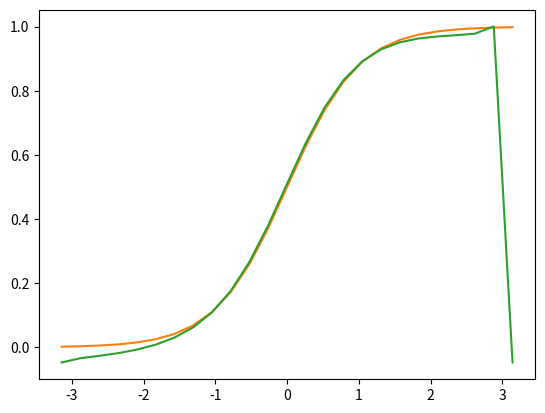

Write the Python code that produced this figure.
# Find the discrete Fourier Approximation for a given function y(x) on the interval
# [-pi, pi]
# y(x) is defined as the sigmoid function

import numpy as np
from matplotlib import pyplot as plt

a = -np.pi
b = np.pi
epsilon = 0.5

def sigmoid(x):
    return 1/(1 + np.exp(-x/epsilon))

# xj is the nodes to compute coefficients, m is number of iterations, f is func
# return ak, bk which are coefficients for discrete fourier series approx 
def coefficients(xj, m, f):
    ak = []
    bk = []

    for k in range(0, m):
        sig = 0
        for j in xj:
            sig += f(j)*np.cos(k*j)
        ak.append((1/m)*sig)

    for k in range(0, m-1):
        sig = 0
        for j in xj:
            sig += f(j)*np.sin(k*j)
        bk.append((1/m)*sig)  

    return ak, bk

def nodes(m):
    xj = []
    
    for j in range(2*m - 1):
        n = -np.pi + (j/m)*np.pi 
        xj.append(n)
    return xj

# Discrete fourier approximaton for a given function on an interval
def fourier_approx(f, x, m):
    xj = nodes(m)
    ak, bk = coefficients(xj, m, f)

    term1 = ak[0]/2
    term2 = ak[m-1]*np.cos(m*x) 
    term3 = 0

    for k in range(1, m-1):
        s = ak[k]
        c = np.cos(k*x)

        s2 = bk[k]
        c2 = np.sin(k*x)
        term3 += (s*c + s2*c2) 

    return term1 + term2 + term3


if __name__ == '__main__':
    m = 25
    domain = np.linspace(a, b, m)
    actual = [sigmoid(x) for x in domain]

    approx = [fourier_approx(sigmoid, x, m) for x in domain]

    plt.plot(domain, actual, 'C1', label="Actual")
    plt.plot(domain, approx, 'C2', label="Approx")
    plt.show()

    

    

